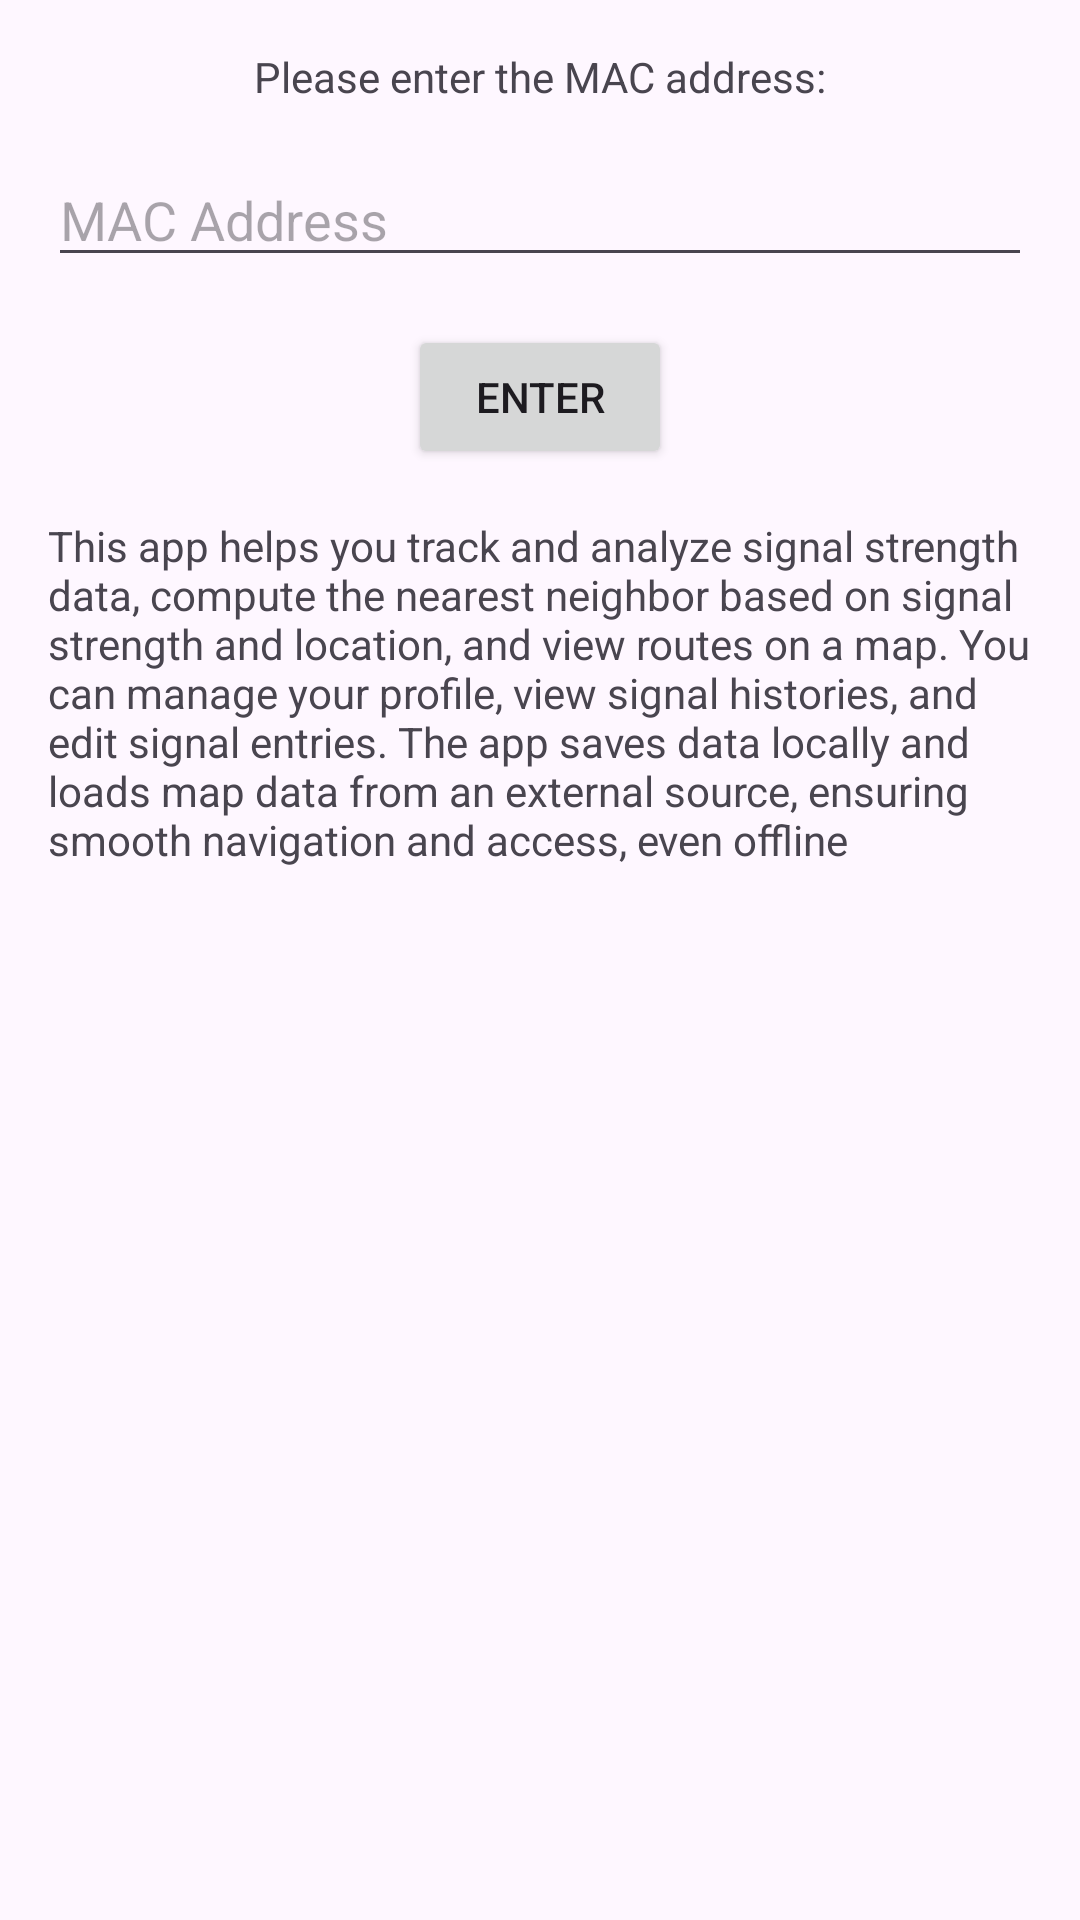

Reconstruct the res/layout file that produces this screen, plus the resources it refers to.
<!-- AndroidManifest.xml: application theme Theme.SignalStrengthApp -->
<!-- res/layout/fragment_second.xml -->
<?xml version="1.0" encoding="utf-8"?>
<androidx.core.widget.NestedScrollView xmlns:android="http://schemas.android.com/apk/res/android"
    xmlns:app="http://schemas.android.com/apk/res-auto"
    xmlns:tools="http://schemas.android.com/tools"
    android:layout_width="match_parent"
    android:layout_height="match_parent"
    tools:context=".SecondFragment">

    <androidx.constraintlayout.widget.ConstraintLayout
        android:layout_width="match_parent"
        android:layout_height="match_parent"
        android:padding="16dp">

        
        <TextView
            android:id="@+id/textview_prompt"
            android:layout_width="wrap_content"
            android:layout_height="wrap_content"
            android:text="Please enter the MAC address:"
            app:layout_constraintTop_toTopOf="parent"
            app:layout_constraintStart_toStartOf="parent"
            app:layout_constraintEnd_toEndOf="parent" />

        
        <EditText
            android:id="@+id/editTextMacAddress"
            android:layout_width="0dp"
            android:layout_height="wrap_content"
            android:hint="MAC Address"
            app:layout_constraintTop_toBottomOf="@id/textview_prompt"
            app:layout_constraintStart_toStartOf="parent"
            app:layout_constraintEnd_toEndOf="parent"
            android:layout_marginTop="16dp" />

        
        <Button
            android:id="@+id/button_enter"
            android:layout_width="wrap_content"
            android:layout_height="wrap_content"
            android:text="Enter"
            app:layout_constraintTop_toBottomOf="@id/editTextMacAddress"
            app:layout_constraintEnd_toEndOf="parent"
            app:layout_constraintStart_toStartOf="parent"
            android:layout_marginTop="16dp" />

        <TextView
            android:id="@+id/textview_second"
            android:layout_width="wrap_content"
            android:layout_height="wrap_content"
            android:layout_marginTop="16dp"
            android:text="This app helps you track and analyze signal strength data, compute the nearest neighbor based on signal strength and location, and view routes on a map. You can manage your profile, view signal histories, and edit signal entries. The app saves data locally and loads map data from an external source, ensuring smooth navigation and access, even offline"
            app:layout_constraintTop_toBottomOf="@id/button_enter"
            app:layout_constraintEnd_toEndOf="parent"
            app:layout_constraintStart_toStartOf="parent"
            app:layout_constraintBottom_toBottomOf="parent" />

    </androidx.constraintlayout.widget.ConstraintLayout>
</androidx.core.widget.NestedScrollView>
<!-- resources referenced by this layout -->
<resources>
  <style name="Theme.SignalStrengthApp" parent="Base.Theme.SignalStrengthApp" />
  <style name="Base.Theme.SignalStrengthApp" parent="Theme.Material3.DayNight.NoActionBar">
          
          
      </style>
</resources>
